Run: headless pygame with SDL's dummy video driver; simulated clock (each Clock.tick advances the game by its frame time, no real sleeping); random seed 0; keys injected as events and as key.get_pressed() state; no mouse input.
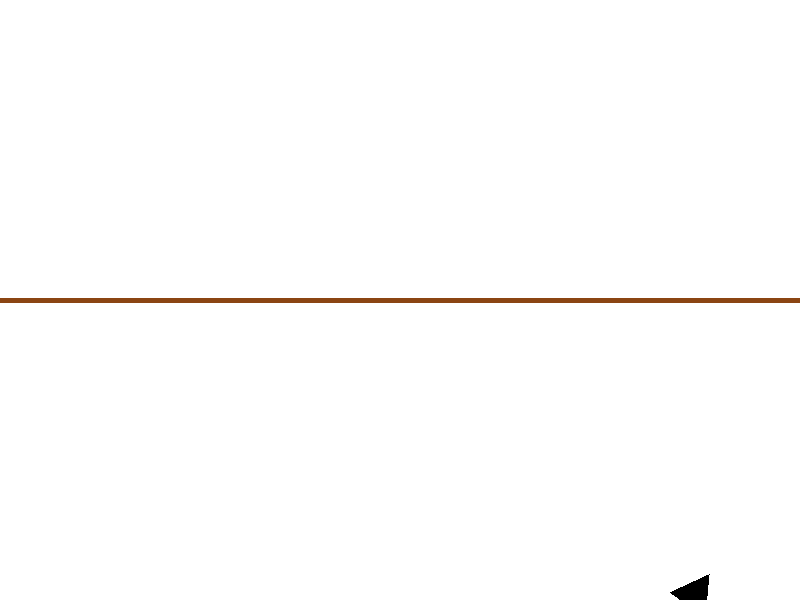
Frame 1 of 4 · flips 1–60 · no input
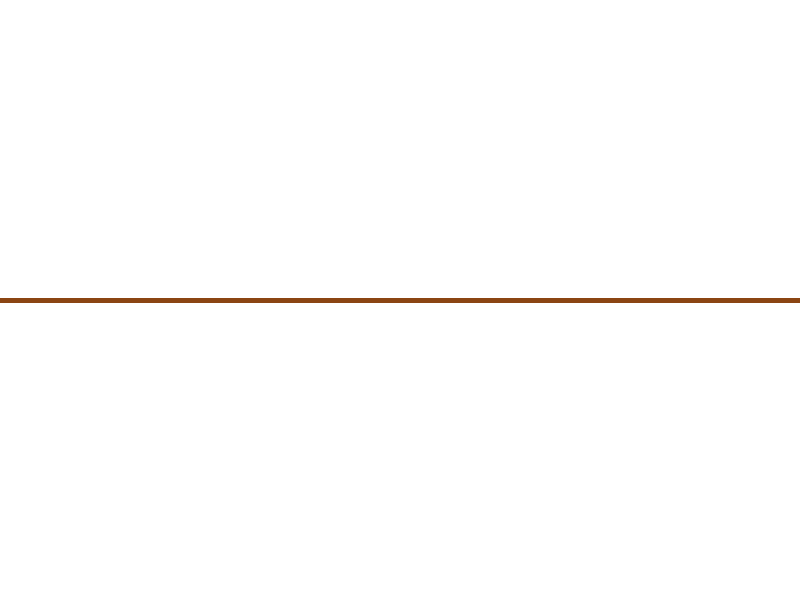
Frame 2 of 4 · flips 61–180 · tapped SPACE, RETURN · held RIGHT (→), D
Frame 3 of 4 · flips 181–300 · held DOWN (↓), S · screen unchanged from frame 2, image omitted
Frame 4 of 4 · flips 301–420 · held LEFT (←), A, UP (↑), W · screen unchanged from frame 3, image omitted

The pygame program that drew these frames:

import pygame
import math

# Initialize Pygame
pygame.init()

# Set up the screen
screen_width, screen_height = 800, 600
screen = pygame.display.set_mode((screen_width, screen_height))
pygame.display.set_caption("Bouncing Soccer Ball")

# Colors
WHITE = (255, 255, 255)
BROWN = (139, 69, 19)
BLACK = (0, 0, 0)

# Set up initial positions and velocities
ball_radius = 25
ball_x, ball_y = screen_width // 2, screen_height // 2
ball_dx, ball_dy = 5, 5
angle = 0

# Main loop
running = True
clock = pygame.time.Clock()

while running:
    screen.fill(WHITE)

    # Draw the brown line
    pygame.draw.line(screen, BROWN, (0, screen_height // 2), (screen_width, screen_height // 2), 5)

    # Draw and rotate the triangle
    triangle_points = [
        (ball_x + ball_radius * math.cos(math.radians(angle)), ball_y + ball_radius * math.sin(math.radians(angle))),
        (ball_x + ball_radius * math.cos(math.radians(angle + 120)), ball_y + ball_radius * math.sin(math.radians(angle + 120))),
        (ball_x + ball_radius * math.cos(math.radians(angle + 240)), ball_y + ball_radius * math.sin(math.radians(angle + 240)))
    ]
    pygame.draw.polygon(screen, BLACK, triangle_points)

    # Update angle
    angle -= 5 if ball_dx > 0 else -5

    # Update ball position
    ball_x += ball_dx
    ball_y += ball_dy

    # Bounce off walls
    if ball_x - ball_radius <= 0 or ball_x + ball_radius >= screen_width:
        ball_dx = -ball_dx

    # Event handling
    for event in pygame.event.get():
        if event.type == pygame.QUIT:
            running = False

    # Update the display
    pygame.display.flip()

    # Cap the frame rate
    clock.tick(60)

# Quit Pygame
pygame.quit()
